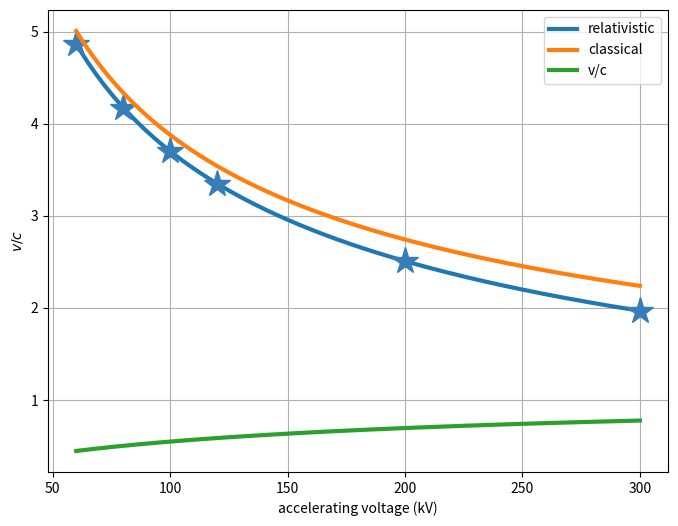

Write the Python code that produced this figure.
import matplotlib
import matplotlib.pyplot as plt
import numpy as np
from cycler import cycler
matplotlib.rcParams['figure.figsize'] = (8,6)

# universal constants
h=6.626*10**(-34) #plank's constant J.s
me=9.109*10**(-31) #electron's mass kg (m_0)
mecsquared=511 # electron's rest mass in keV (m_0*c^2)
electron=1.602*10**(-19)# electron's charge

#electron's wavelength in pm for an acceleration voltage  in kV (classical)
def lambclass(Voltage):
    l=10**12*h/np.sqrt(2*me*Voltage*1000*electron)
    return l

#electron's wavelength in pm for an acceleration voltage  in kV  (relativistic)
def lamb(Voltage):
    l=10**12*h/np.sqrt(2*me*Voltage*1000*electron)*(1+Voltage/(2*mecsquared))**(-0.5)
    return l

lamb(100)

HT = np.linspace(60,300,1000) # high tension range (kV)
selHT=np.array([60.,80.,100.,120.,200.,300.]) # selected HT (kV)
plt.plot(HT,lamb(HT),label="relativistic",lw=3)
plt.plot(selHT,lamb(selHT),'*',markersize=20,color='#377eb8')
plt.plot(HT,lambclass(HT),label="classical",lw=3)
plt.xlabel('accelerating voltage (kV)')
plt.ylabel(r'$\lambda$ (pm)')
plt.grid(True)
plt.legend()
plt.show()

def voverc(Voltage):
    f = Voltage/mecsquared
    voc = np.sqrt(1-1/(1+f)**2)
    return voc

HT = np.linspace(60,300,1000) # high tension range (kV)
selHT=np.array([60.,80.,100.,120.,200.,300.]) # selected HT (kV)
plt.plot(HT,voverc(HT),label="v/c",lw=3)
plt.xlabel('accelerating voltage (kV)')
plt.ylabel(r'$v/c$ ')
plt.grid(True)
plt.legend()
plt.show()

voverc(selHT)

